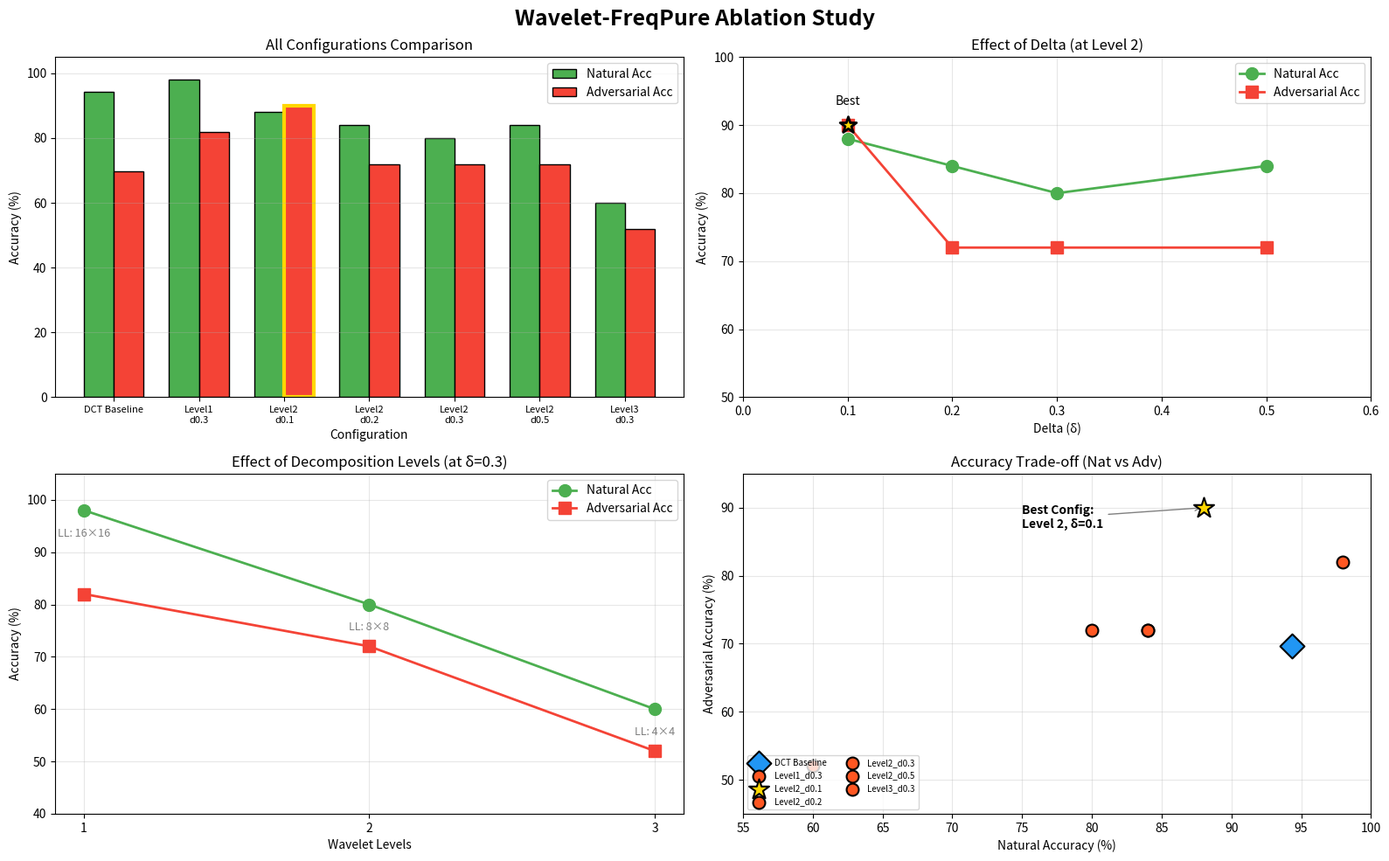

Write Python code to recreate this figure. (Note: this script raises an exception after producing the figure.)
"""
Ablation study visualization for Wavelet-FreqPure.
"""
import matplotlib.pyplot as plt
import numpy as np

# Ablation study results
results = {
    'DCT Baseline': {'levels': '-', 'delta': 0.3, 'nat': 94.34, 'adv': 69.73, 'samples': 512},
    'Level1_d0.3': {'levels': 1, 'delta': 0.3, 'nat': 98, 'adv': 82, 'samples': 50},
    'Level2_d0.1': {'levels': 2, 'delta': 0.1, 'nat': 88, 'adv': 90, 'samples': 50},
    'Level2_d0.2': {'levels': 2, 'delta': 0.2, 'nat': 84, 'adv': 72, 'samples': 50},
    'Level2_d0.3': {'levels': 2, 'delta': 0.3, 'nat': 80, 'adv': 72, 'samples': 50},
    'Level2_d0.5': {'levels': 2, 'delta': 0.5, 'nat': 84, 'adv': 72, 'samples': 50},
    'Level3_d0.3': {'levels': 3, 'delta': 0.3, 'nat': 60, 'adv': 52, 'samples': 50},
}

# Create figure
fig = plt.figure(figsize=(16, 10))
fig.suptitle('Wavelet-FreqPure Ablation Study', fontsize=18, fontweight='bold')

# 1. Bar chart comparing all configurations
ax1 = fig.add_subplot(2, 2, 1)
names = list(results.keys())
nat_acc = [results[k]['nat'] for k in names]
adv_acc = [results[k]['adv'] for k in names]

x = np.arange(len(names))
width = 0.35

bars1 = ax1.bar(x - width/2, nat_acc, width, label='Natural Acc', color='#4CAF50', edgecolor='black')
bars2 = ax1.bar(x + width/2, adv_acc, width, label='Adversarial Acc', color='#F44336', edgecolor='black')

ax1.set_xlabel('Configuration')
ax1.set_ylabel('Accuracy (%)')
ax1.set_title('All Configurations Comparison')
ax1.set_xticks(x)
ax1.set_xticklabels([n.replace('_', '\n') for n in names], fontsize=8)
ax1.legend()
ax1.set_ylim(0, 105)
ax1.grid(axis='y', alpha=0.3)

# Highlight best adversarial
best_adv_idx = adv_acc.index(max(adv_acc))
bars2[best_adv_idx].set_edgecolor('gold')
bars2[best_adv_idx].set_linewidth(3)

# 2. Delta effect (Level 2)
ax2 = fig.add_subplot(2, 2, 2)
deltas = [0.1, 0.2, 0.3, 0.5]
delta_nat = [88, 84, 80, 84]
delta_adv = [90, 72, 72, 72]

ax2.plot(deltas, delta_nat, 'o-', color='#4CAF50', linewidth=2, markersize=10, label='Natural Acc')
ax2.plot(deltas, delta_adv, 's-', color='#F44336', linewidth=2, markersize=10, label='Adversarial Acc')

# Mark best point
best_delta_idx = delta_adv.index(max(delta_adv))
ax2.scatter([deltas[best_delta_idx]], [delta_adv[best_delta_idx]], s=200, c='gold', 
           marker='*', zorder=5, edgecolor='black', linewidth=2)
ax2.annotate('Best', (deltas[best_delta_idx], delta_adv[best_delta_idx]+3), ha='center', fontsize=10)

ax2.set_xlabel('Delta (δ)')
ax2.set_ylabel('Accuracy (%)')
ax2.set_title('Effect of Delta (at Level 2)')
ax2.legend()
ax2.set_xlim(0, 0.6)
ax2.set_ylim(50, 100)
ax2.grid(True, alpha=0.3)

# 3. Level effect (δ=0.3)
ax3 = fig.add_subplot(2, 2, 3)
levels = [1, 2, 3]
level_nat = [98, 80, 60]
level_adv = [82, 72, 52]

ax3.plot(levels, level_nat, 'o-', color='#4CAF50', linewidth=2, markersize=10, label='Natural Acc')
ax3.plot(levels, level_adv, 's-', color='#F44336', linewidth=2, markersize=10, label='Adversarial Acc')

ax3.set_xlabel('Wavelet Levels')
ax3.set_ylabel('Accuracy (%)')
ax3.set_title('Effect of Decomposition Levels (at δ=0.3)')
ax3.legend()
ax3.set_xticks([1, 2, 3])
ax3.set_ylim(40, 105)
ax3.grid(True, alpha=0.3)

# Add LL size annotations
for i, lv in enumerate(levels):
    ll_size = 32 // (2**lv)
    ax3.annotate(f'LL: {ll_size}×{ll_size}', (lv, level_nat[i]-5), ha='center', fontsize=9, color='gray')

# 4. Trade-off scatter plot
ax4 = fig.add_subplot(2, 2, 4)

for name, data in results.items():
    if name == 'DCT Baseline':
        marker = 'D'
        color = '#2196F3'
        size = 200
    elif name == 'Level2_d0.1':
        marker = '*'
        color = 'gold'
        size = 300
    else:
        marker = 'o'
        color = '#FF5722'
        size = 100
    
    ax4.scatter(data['nat'], data['adv'], s=size, c=color, marker=marker, 
               edgecolor='black', linewidth=1.5, label=name, zorder=5)

ax4.set_xlabel('Natural Accuracy (%)')
ax4.set_ylabel('Adversarial Accuracy (%)')
ax4.set_title('Accuracy Trade-off (Nat vs Adv)')
ax4.set_xlim(55, 100)
ax4.set_ylim(45, 95)
ax4.grid(True, alpha=0.3)

# Add legend
ax4.legend(loc='lower left', fontsize=7, ncol=2)

# Add annotation for best config
ax4.annotate('Best Config:\nLevel 2, δ=0.1', (88, 90), xytext=(75, 87),
            arrowprops=dict(arrowstyle='->', color='gray'), fontsize=10, fontweight='bold')

plt.tight_layout()
plt.savefig('./ablation_results/ablation_visualization.png', dpi=150, bbox_inches='tight')
plt.close()
print("Saved: ./ablation_results/ablation_visualization.png")

# Create summary table as image
fig, ax = plt.subplots(figsize=(14, 6))
ax.axis('off')

table_data = [
    ['Configuration', 'Levels', 'Delta', 'Natural Acc', 'Adv Acc', 'Notes'],
    ['DCT Baseline', '-', '0.3', '94.34%', '69.73%', 'Original (512 samples)'],
    ['Wavelet L1', '1', '0.3', '98%', '82%', 'Best natural'],
    ['Wavelet L2', '2', '0.1', '88%', '90%', '★ BEST ROBUST'],
    ['Wavelet L2', '2', '0.2', '84%', '72%', ''],
    ['Wavelet L2', '2', '0.3', '80%', '72%', 'Default'],
    ['Wavelet L2', '2', '0.5', '84%', '72%', ''],
    ['Wavelet L3', '3', '0.3', '60%', '52%', 'Too aggressive'],
]

colors = [['#E3F2FD']*6] + [['white']*6]*7
colors[3] = ['#C8E6C9']*6  # Highlight best

table = ax.table(cellText=table_data, cellLoc='center', loc='center',
                colWidths=[0.2, 0.1, 0.1, 0.15, 0.15, 0.25],
                cellColours=colors)
table.auto_set_font_size(False)
table.set_fontsize(11)
table.scale(1.2, 2)

# Bold header
for j in range(6):
    table[(0, j)].set_text_props(fontweight='bold')

ax.set_title('Wavelet-FreqPure Ablation Study Results\n(CIFAR-10, PGD-200 Attack)', 
            fontsize=14, fontweight='bold', pad=20)

plt.savefig('./ablation_results/ablation_table.png', dpi=150, bbox_inches='tight', facecolor='white')
plt.close()
print("Saved: ./ablation_results/ablation_table.png")

print("\n" + "="*60)
print("ABLATION STUDY COMPLETE")
print("="*60)
print("\nResults saved to: ./ablation_results/")
print("\nKey Finding: Level 2, δ=0.1 achieves 90% adversarial accuracy!")
